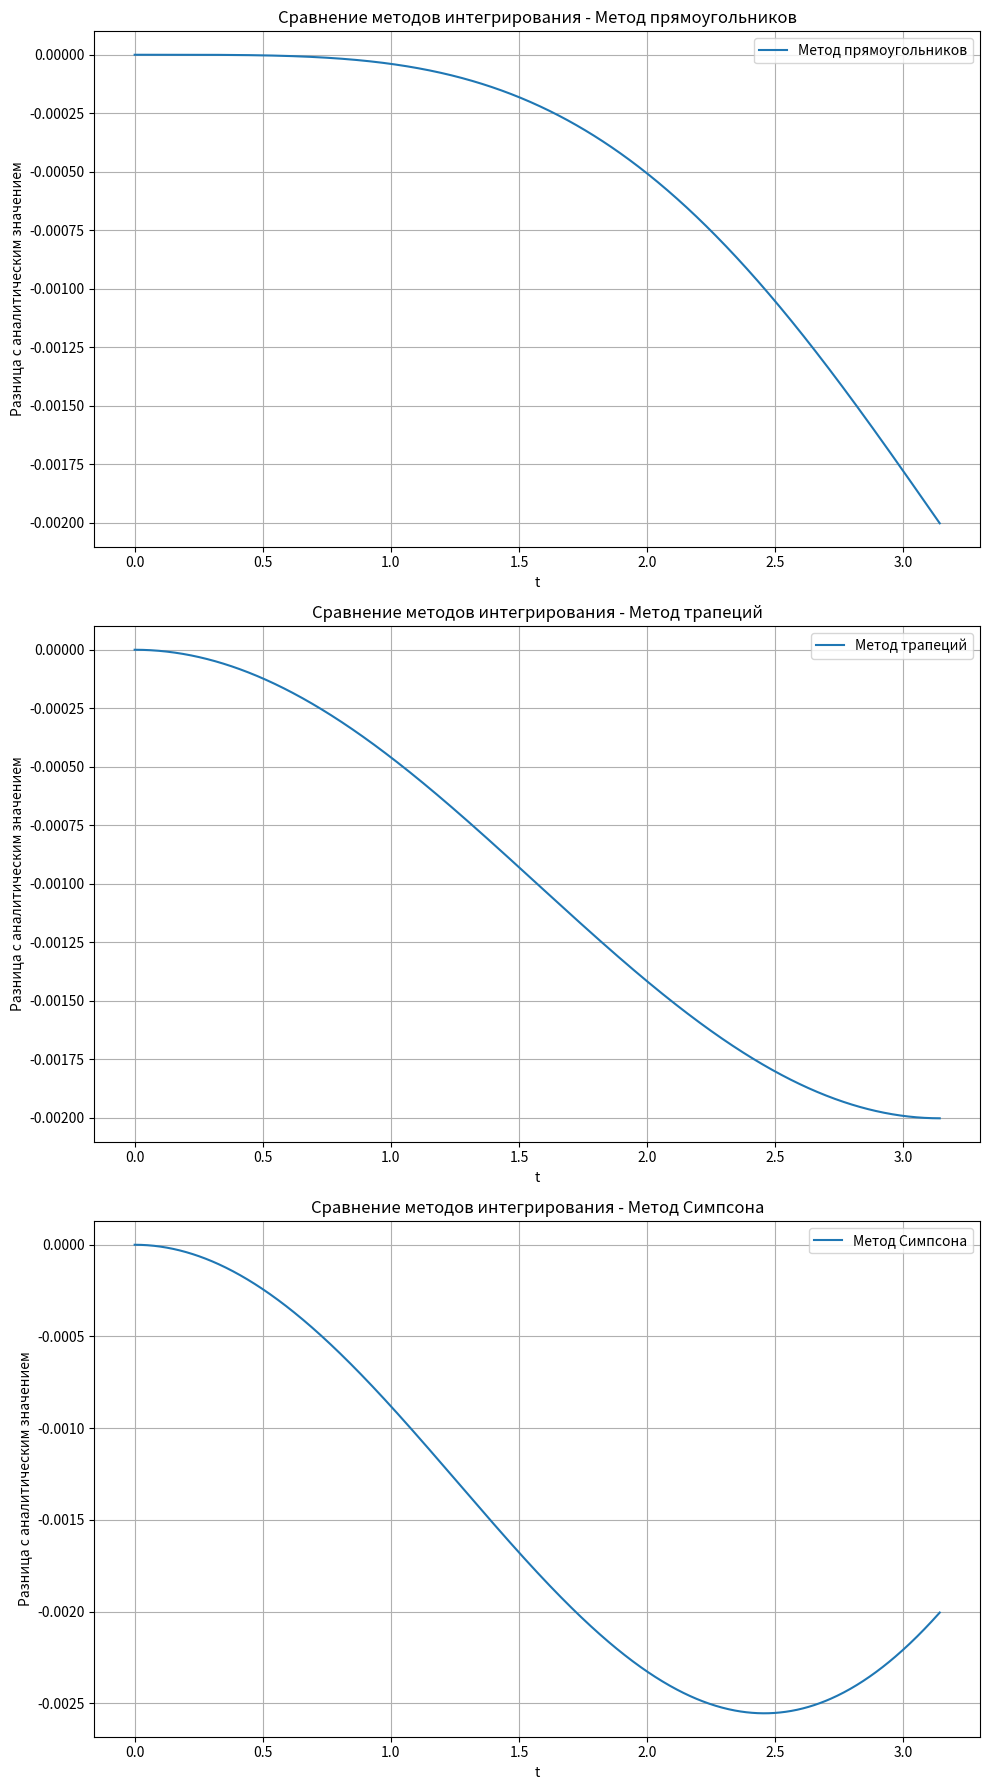

Write the Python code that produced this figure.
import numpy as np
import matplotlib.pyplot as plt

# Аналитическое решение интеграла
def analitic_integr(t):
    return 1 - np.cos(t)

# Метод прямоугольников для вычисления интеграла
def rectangle_rule_integration(t_values, num_points=1000):
    integrals = []
    for t in t_values:
        points = np.linspace(0, t, num_points)
        function_values = np.sin(points)
        step = t / num_points
        integral = np.sum(function_values) * step
        integrals.append(integral)
    return np.array(integrals)

# Метод трапеций для вычисления интеграла
def trapezoidal_rule_integration(t_values, num_points=1000):
    integrals = []
    for t in t_values:
        points = np.linspace(0, t, num_points)
        function_values = np.sin(points)
        step = t / num_points
        integral = 0
        for i in range(1, num_points):
            integral += step / 2 * (function_values[i-1] + function_values[i])
        integrals.append(integral)
    return np.array(integrals)

# Метод Симпсона для вычисления интеграла
def simpsons_rule_integration(t_values, num_points=1000):
    integrals = []
    for t in t_values:
        points = np.linspace(0, t, num_points)
        function_values = np.sin(points)
        step = t / num_points
        integral = 0
        for i in range(1, num_points - 1):
            integral += step / 6 * (function_values[i-1] + 4*function_values[i] + function_values[i+1])
        integrals.append(integral)
    return np.array(integrals)

# Значения t для интегрирования
t_values = np.linspace(0, np.pi, 1000)

# Вычисляем интегралы с помощью различных методов интегрирования
integrals_rectangle = rectangle_rule_integration(t_values)
integrals_trapezoidal = trapezoidal_rule_integration(t_values)
integrals_simpsons = simpsons_rule_integration(t_values)
integrals_analitic = analitic_integr(t_values)

# Графики для сравнения методов интегрирования
plt.figure(figsize=(10, 18))

# График разности между методом прямоугольников и аналитическим решением
plt.subplot(3, 1, 1)
plt.plot(t_values, integrals_rectangle - integrals_analitic, label='Метод прямоугольников')
plt.title('Сравнение методов интегрирования - Метод прямоугольников')
plt.xlabel('t')
plt.ylabel('Разница с аналитическим значением')
plt.grid(True)
plt.legend()

# График разности между методом трапеций и аналитическим решением
plt.subplot(3, 1, 2)
plt.plot(t_values, integrals_trapezoidal - integrals_analitic, label='Метод трапеций')
plt.title('Сравнение методов интегрирования - Метод трапеций')
plt.xlabel('t')
plt.ylabel('Разница с аналитическим значением')
plt.grid(True)
plt.legend()

# График разности между методом Симпсона и аналитическим решением
plt.subplot(3, 1, 3)
plt.plot(t_values, integrals_simpsons - integrals_analitic, label='Метод Симпсона')
plt.title('Сравнение методов интегрирования - Метод Симпсона')
plt.xlabel('t')
plt.ylabel('Разница с аналитическим значением')
plt.grid(True)
plt.legend()

plt.tight_layout()
plt.show()
